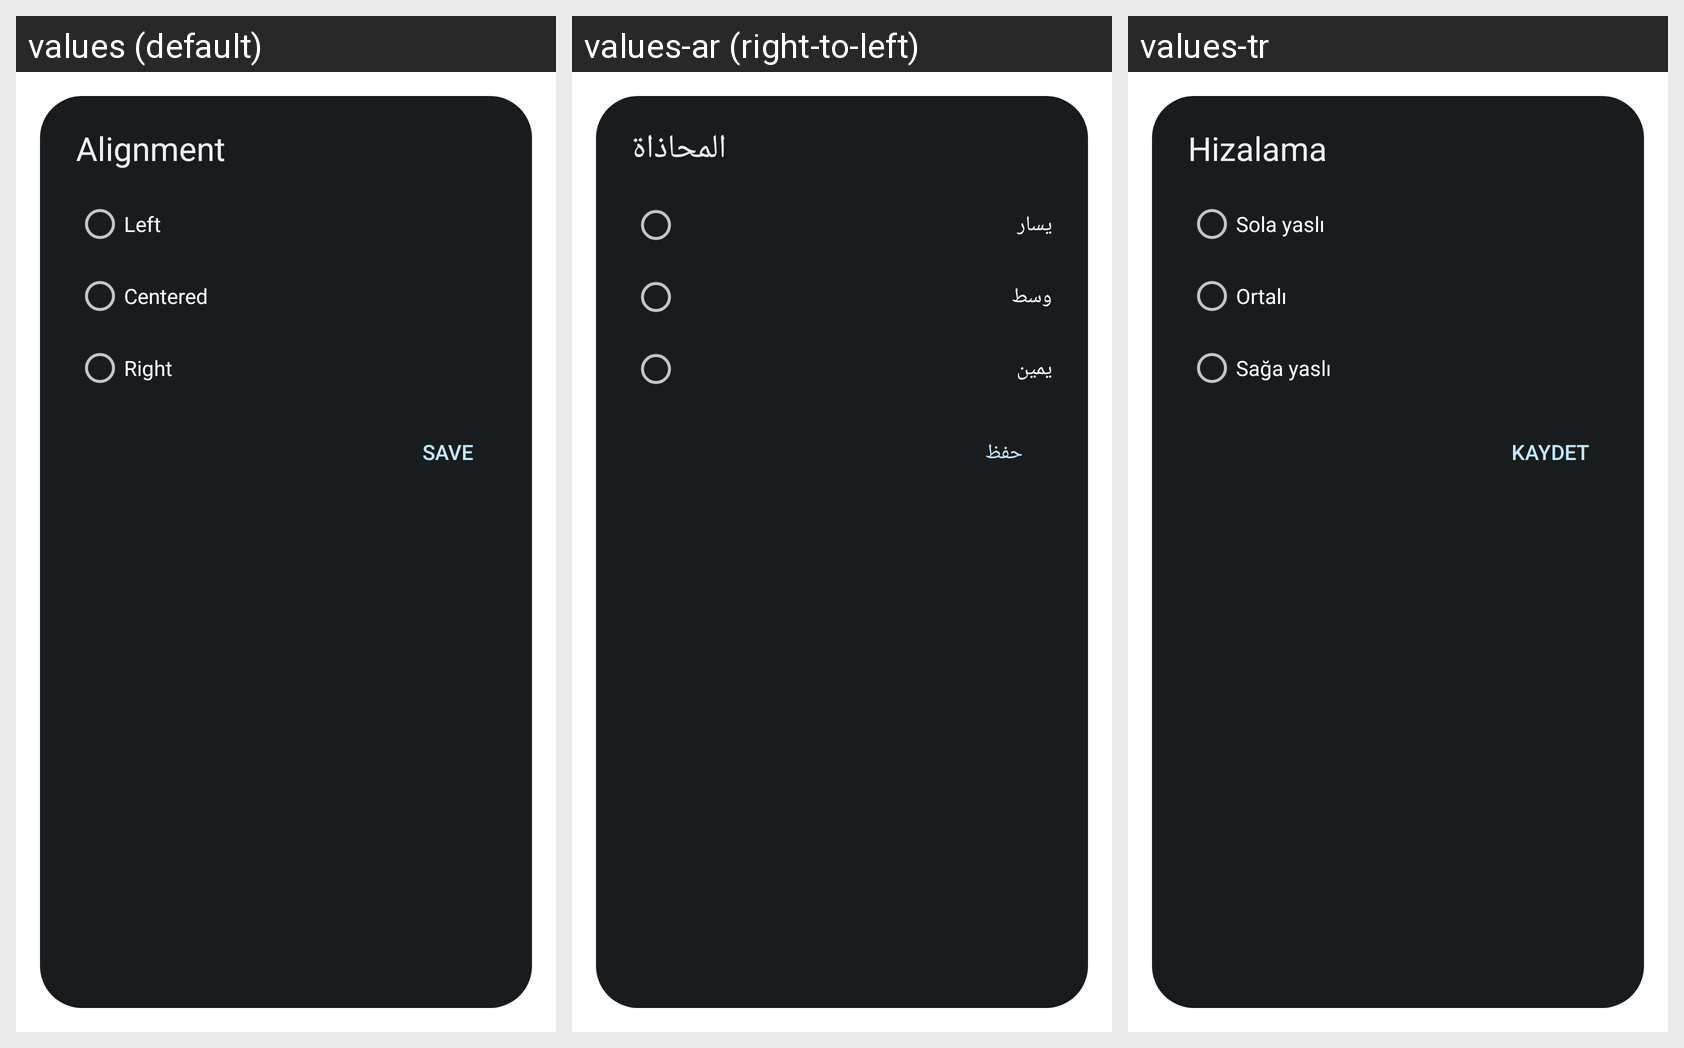

The Android screen above is rendered under several locales of the same app. Produce the string resources it draws, with the default and per-locale values.
Android screen res/layout/widget_config.xml rendered under 3 locales, left to right: values (default), values-ar (right-to-left), values-tr. Device: Nexus 5 (rendered at 1080×1920; each locale shown at half size, 540×960, under a caption strip naming it); theme android:Theme.DeviceDefault.Dialog.NoActionBar.
Strings drawn on this screen, with the default value and each locale's value (text and hints the layout hard-codes, and strings that could not be matched under every locale, appear in the picture but are not listed):

widget_config_title
  values: Alignment
  values-ar: المحاذاة
  values-tr: Hizalama

widget_align_start
  values: Left
  values-ar: يسار
  values-tr: Sola yaslı

widget_align_center
  values: Centered
  values-ar: وسط
  values-tr: Ortalı

widget_align_end
  values: Right
  values-ar: يمين
  values-tr: Sağa yaslı
